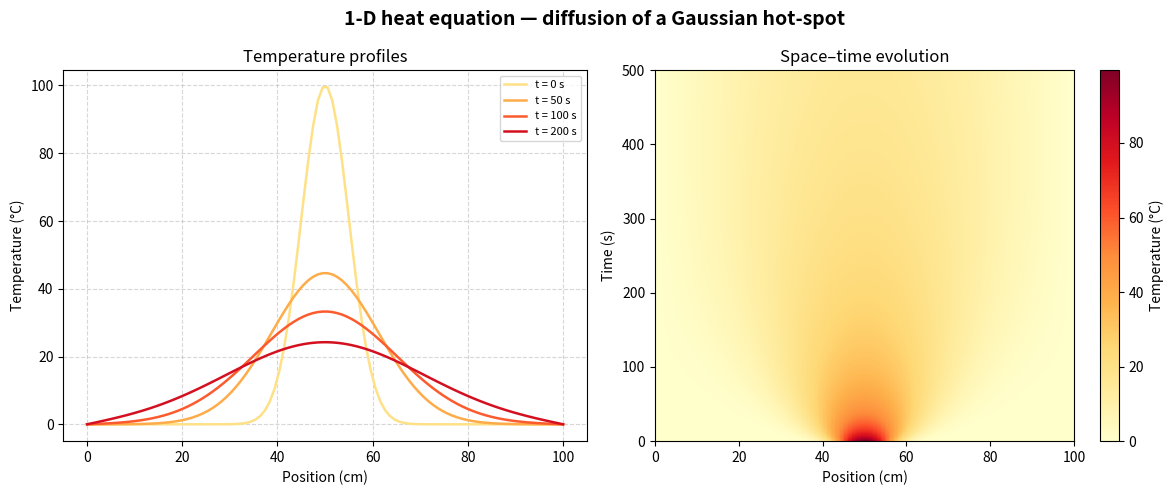

The script that saved this image:
# # Heat equation finite differences
#
# The **1-D heat equation** describes how temperature diffuses through a
# material over time:
#
# $$\frac{\partial T}{\partial t} = \alpha \frac{\partial^2 T}{\partial x^2}$$
#
# where ``α`` is the thermal diffusivity (m²/s). This example solves the
# equation on a finite rod using an explicit Euler finite-difference scheme
# and visualises the temperature profile evolving from a sharp initial spike.
#
# Only NumPy and Matplotlib are needed.

import numpy as np
import matplotlib.pyplot as plt

# ## Domain and numerical parameters
#
# The explicit scheme is stable when the Courant–Friedrichs–Lewy (CFL)
# condition ``r = α·Δt/Δx² ≤ 0.5`` is satisfied.

L      = 1.0       # rod length, m
alpha  = 1e-4      # thermal diffusivity of steel, m²/s
T_ends = 0.0       # fixed temperature at both ends (Dirichlet BC), °C

Nx   = 100          # number of spatial grid points
dx   = L / (Nx - 1)
r    = 0.45         # CFL number (< 0.5 for stability)
dt   = r * dx**2 / alpha
t_end = 500.0       # total simulation time, s
Nt   = int(t_end / dt)

x = np.linspace(0, L, Nx)

# ## Initial condition
#
# A Gaussian hot-spot centred at the midpoint of the rod.

T = np.exp(-200 * (x - 0.5)**2) * 100.0   # °C
T[0]  = T_ends
T[-1] = T_ends

# ## Time integration
#
# Explicit Euler: ``T[i,n+1] = T[i,n] + r*(T[i+1,n] - 2*T[i,n] + T[i-1,n])``.
# Snapshots are saved at fixed intervals for plotting.

save_times = [0, 50, 100, 200, 500]   # seconds
snapshots  = {}

T_curr = T.copy()
t = 0.0
snapshots[0] = T_curr.copy()

for n in range(Nt):
    T_new = T_curr.copy()
    T_new[1:-1] = T_curr[1:-1] + r * (T_curr[2:] - 2*T_curr[1:-1] + T_curr[:-2])
    T_new[0]  = T_ends
    T_new[-1] = T_ends
    T_curr = T_new
    t += dt
    for ts in save_times[1:]:
        if ts not in snapshots and t >= ts:
            snapshots[ts] = T_curr.copy()

# ## Plotting
#
# Left panel: temperature profiles at each saved time. Right panel: heatmap
# showing the full space-time evolution (sub-sampled for performance).

subsample   = max(1, Nt // 300)
T_history   = np.empty((Nt // subsample + 1, Nx))
T_curr      = T.copy()
T_history[0] = T_curr
step = 0
for n in range(Nt):
    T_new = T_curr.copy()
    T_new[1:-1] = T_curr[1:-1] + r * (T_curr[2:] - 2*T_curr[1:-1] + T_curr[:-2])
    T_new[0]  = T_ends
    T_new[-1] = T_ends
    T_curr = T_new
    if (n + 1) % subsample == 0:
        step += 1
        if step < T_history.shape[0]:
            T_history[step] = T_curr

fig, (ax_prof, ax_heat) = plt.subplots(1, 2, figsize=(12, 5))
fig.suptitle("1-D heat equation — diffusion of a Gaussian hot-spot", fontsize=14, fontweight="bold")
# --- profiles panel ---
cmap_lines = plt.cm.YlOrRd
n_snaps    = len(save_times)
for idx, ts in enumerate(save_times):
    if ts in snapshots:
        color = cmap_lines(0.2 + 0.8 * idx / (n_snaps - 1))
        ax_prof.plot(x * 100, snapshots[ts], color=color, linewidth=1.8, label=f"t = {ts} s")
ax_prof.set_xlabel("Position (cm)")
ax_prof.set_ylabel("Temperature (°C)")
ax_prof.set_title("Temperature profiles")
ax_prof.legend(fontsize=8)
ax_prof.grid(True, linestyle="--", alpha=0.5)
# --- heatmap panel ---
t_axis = np.linspace(0, t_end, T_history.shape[0])
im = ax_heat.imshow(T_history, origin="lower", aspect="auto",
                    extent=[0, 100, 0, t_end],
                    cmap="YlOrRd", vmin=0)
ax_heat.set_xlabel("Position (cm)")
ax_heat.set_ylabel("Time (s)")
ax_heat.set_title("Space–time evolution")
plt.colorbar(im, ax=ax_heat, label="Temperature (°C)")
plt.tight_layout()
plt.show()

# ## Summary

print(f"Grid points   : {Nx}")
print(f"Time step dt  : {dt:.4f} s  (CFL r = {r})")
print(f"Total steps   : {Nt}")
print(f"Peak T at t=0 : {T.max():.1f} °C")
print(f"Peak T at t={t_end:.0f}s: {T_curr.max():.4f} °C")
